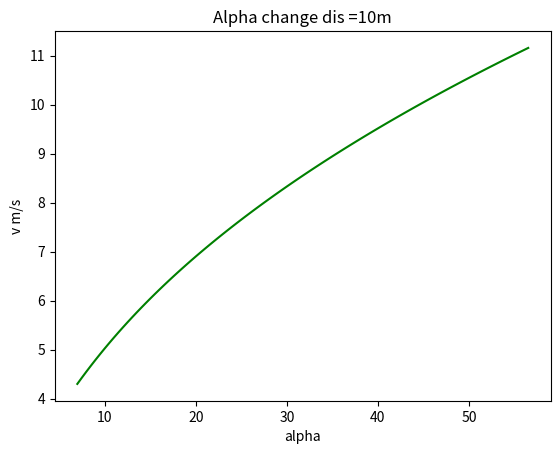

This chart was generated by the following Python code:
import numpy as np
from math import *
import matplotlib.pyplot as plt
alpha = 100
Beta = 1.25
gama = 2.1
delt = 15
rho = 0.50
d0 =0
d1 = 0
amax = 3
beta = Beta

def u_rep(x,vr,vt):

    vr = np.asarray(vr)
    vt = np.asarray(vt)
    diff = vr-vt
    print("diff is " + str(diff))
    mag =( np.linalg.norm(diff))**2
    print("magnitude is "+str(mag))
    U = (alpha/beta**2)*x + alpha/(x+beta) - alpha/beta + gama*mag
    return U
def u_att(x,vr,vt):

    vr = np.asarray(vr[0:2])
    vt = np.asarray(vt)
    diff = vr-vt
    mag =( np.linalg.norm(diff))**2
    U = (alpha/beta**2)*x + alpha/(x+beta) - alpha/beta + gama*mag
    v = (U)**0.45
    return v
def bugs(do,kobsti,maxu,vr,vt):

    vr = np.asarray(vr)
    vt = np.asarray(vt)
    diff = vr-vt
    print("diff is " + str(diff))
    mag =( np.linalg.norm(diff))**2
    print("mag is "+str(mag))

    dk = 8 # the distance for which the uav starts avoiding
    U = 0
    if(do>dk):
        pass
    else:
        U = 0.5*kobsti*((1/do - 1/dk)**1.7) + gama*mag

    print("U is ",str(U))

    return sqrt(U)



beta = 0.1
beta = 3.6
alpha =50
x = 7
vr = [6.3,8]
vt = [6,6.1]
U= u_rep(x,vr,vt)
alph_t  =[]
U_t = []
for i in range (100):
    U_t.append(u_att(x,vr,vt))
    alph_t.append(x)

    x +=0.5

print(alpha,beta)
print(alph_t)
plt.plot(alph_t,U_t,color="green")
plt.title("Alpha change dis =10m")
plt.xlabel("alpha")
plt.ylabel("v m/s")
plt.show()


# t = 10
#
# def tt():
#     t = 0
#     t+=1
#     print(t)
#
# tt()




#
# print("result "+str(U))
#
# vel = []
# tk = []
# maxu =12
# kobsti = 649.152
# vr = [11.3,2]
# vt = [12,2.1]
# for i in range(70):
#     tk.append([(i+1)*0.1,kobsti,vr,vt])
# for i in tk:
#     vel.append(bugs(i[0],i[1],maxu,i[2],i[3]))
#
# # print(vel)
# vel_n = np.asarray(vel)
# dist_a  =[row[0] for row in tk]
# dist_a = np.asarray(dist_a)
# print(vel_n)
# print(dist_a)
# plt.plot(dist_a,vel_n,color="orange")
# vr = [3,3]
# vt = [2,1]
# vr = np.asarray(vr)
# vt = np.asarray(vt)
# diff = vt-vr
# sysid =1
# print("diff is "+str(diff))
# print("the mag is " +str(np.linalg.norm(diff)))
# f = open("/home/kartikey/Kartikey_swarm/drone_"+str(sysid)+".txt",'w+')
# f.write("yoyo")
# f.close()
# plt.show()
